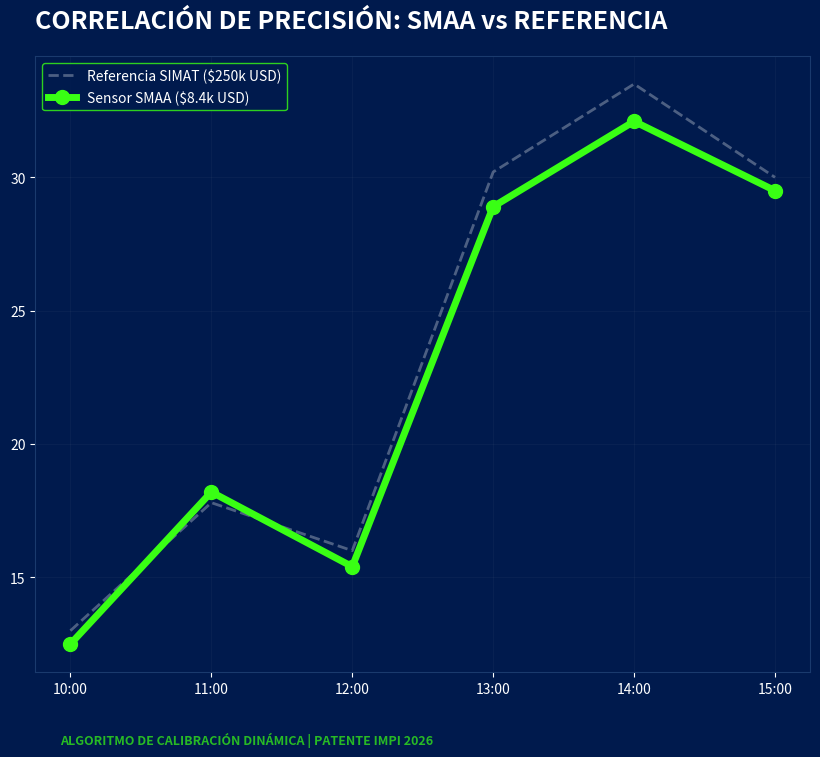

Python code for this plot: (Note: this script raises an exception after producing the figure.)
import matplotlib.pyplot as plt
import pandas as pd
import json

# --- DATA DUMMY EMBEBIDA ---
# Simulamos una comparativa de precisión: SMAA vs Estación de Referencia (SIMAT)
dummy_data_json = '''
{
    "labels": ["10:00", "11:00", "12:00", "13:00", "14:00", "15:00"],
    "smaa_precision": [12.5, 18.2, 15.4, 28.9, 32.1, 29.5],
    "simat_ref": [13.0, 17.8, 16.0, 30.2, 33.5, 30.0]
}
'''

def generate_wow_chart():
    data = json.loads(dummy_data_json)
    df = pd.DataFrame(data)
    
    # Estética Smability Navy Industrial
    NAVY_BG = '#001A4D'
    NEON_GREEN = '#39FF14'
    ACCENT_BLUE = '#0047AB'
    TEXT_COLOR = '#FFFFFF'

    fig, ax = plt.subplots(figsize=(10, 8), facecolor=NAVY_BG)
    ax.set_facecolor(NAVY_BG)

    # Dibujar Líneas
    plt.plot(df['labels'], df['simat_ref'], color=TEXT_COLOR, alpha=0.3, 
             linestyle='--', label='Referencia SIMAT ($250k USD)', linewidth=2)
    
    plt.plot(df['labels'], df['smaa_precision'], color=NEON_GREEN, 
             label='Sensor SMAA ($8.4k USD)', linewidth=5, marker='o', markersize=10)

    # Personalización Técnica
    ax.tick_params(colors=TEXT_COLOR, labelsize=10)
    for spine in ax.spines.values():
        spine.set_color('#1A3A6D')

    plt.title("CORRELACIÓN DE PRECISIÓN: SMAA vs REFERENCIA", 
              color=TEXT_COLOR, fontsize=18, fontweight='900', pad=20, loc='left')
    
    plt.legend(facecolor=NAVY_BG, edgecolor=NEON_GREEN, labelcolor=TEXT_COLOR)
    plt.grid(True, alpha=0.05)

    # Sello de Patente e Integridad
    plt.figtext(0.15, 0.02, "ALGORITMO DE CALIBRACIÓN DINÁMICA | PATENTE IMPI 2026", 
                color=NEON_GREEN, fontsize=9, alpha=0.7, fontweight='bold')

    # Guardar en assets para que el Hub lo vea
    plt.savefig('assets/wow_chart.png', dpi=150, bbox_inches='tight', facecolor=NAVY_BG)
    print("Gráfica 'WOW' generada en assets/wow_chart.png")

if __name__ == "__main__":
    generate_wow_chart()
